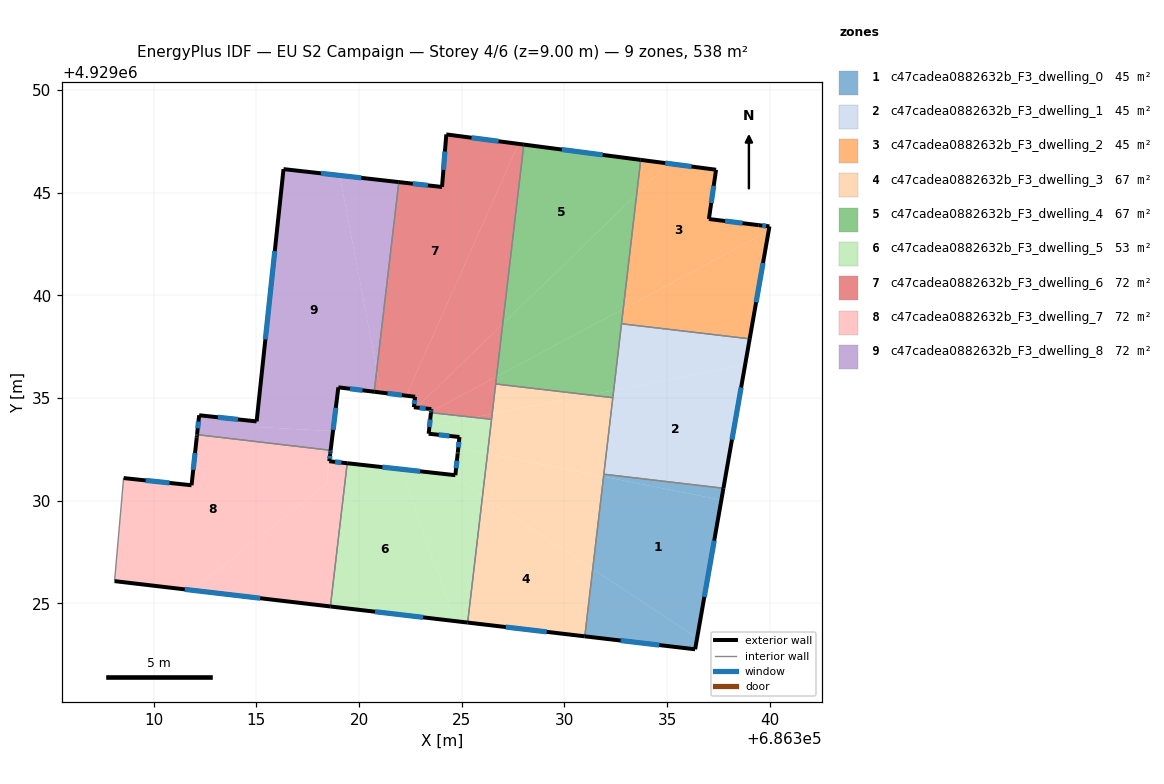
=== STOREY PLAN SPEC (per zone: floor XY polygon, exterior-wall plan segments, windows/doors) ===
zone 1: c47cadea0882632b_F3_dwelling_0  (44.8 m²)
  floor: (686337.65, 4929030.04) (686336.47, 4929023.31) (686331.38, 4929026.68) (686331.91, 4929031.17)
  floor: (686336.47, 4929023.31) (686336.37, 4929022.76) (686331.00, 4929023.39) (686331.38, 4929026.68)
  floor: (686337.75, 4929030.61) (686337.65, 4929030.04) (686331.91, 4929031.17) (686331.92, 4929031.29)
  exterior wall: (686336.37, 4929022.76) – (686337.75, 4929030.61)  [8.0 m]
    window: (686336.82, 4929025.31) – (686337.30, 4929028.06)  [2.9 m²]
  exterior wall: (686331.00, 4929023.39) – (686336.37, 4929022.76)  [5.4 m]
    window: (686332.74, 4929023.19) – (686334.62, 4929022.97)  [2.0 m²]
  interior walls: 2
zone 2: c47cadea0882632b_F3_dwelling_1  (44.8 m²)
  floor: (686338.81, 4929036.63) (686337.75, 4929030.61) (686331.92, 4929031.29) (686332.40, 4929035.38)
  floor: (686339.03, 4929037.89) (686338.81, 4929036.63) (686332.40, 4929035.38) (686332.78, 4929038.62)
  exterior wall: (686337.75, 4929030.61) – (686339.03, 4929037.88)  [7.4 m]
    window: (686338.16, 4929032.97) – (686338.61, 4929035.52)  [2.7 m²]
  interior walls: 4
zone 3: c47cadea0882632b_F3_dwelling_2  (44.8 m²)
  floor: (686337.39, 4929046.12) (686337.04, 4929043.72) (686339.47, 4929043.42) (686339.99, 4929043.36) (686339.95, 4929043.13) (686332.87, 4929039.35) (686333.52, 4929044.93) (686335.06, 4929046.43)
  floor: (686339.95, 4929043.13) (686339.03, 4929037.89) (686332.78, 4929038.62) (686332.87, 4929039.35)
  floor: (686335.06, 4929046.43) (686333.52, 4929044.93) (686333.72, 4929046.60)
  exterior wall: (686339.03, 4929037.88) – (686339.99, 4929043.36)  [5.6 m]
    window: (686339.34, 4929039.67) – (686339.68, 4929041.58)  [2.0 m²]
  exterior wall: (686337.39, 4929046.12) – (686333.72, 4929046.60)  [3.7 m]
    window: (686336.20, 4929046.28) – (686334.91, 4929046.45)  [1.4 m²]
  exterior wall: (686337.04, 4929043.72) – (686337.39, 4929046.12)  [2.4 m]
    window: (686337.15, 4929044.50) – (686337.28, 4929045.34)  [0.9 m²]
  exterior wall: (686339.47, 4929043.42) – (686337.04, 4929043.72)  [2.4 m]
    window: (686338.68, 4929043.52) – (686337.83, 4929043.62)  [0.9 m²]
  exterior wall: (686339.99, 4929043.36) – (686339.47, 4929043.42)  [0.5 m]
    window: (686339.82, 4929043.38) – (686339.64, 4929043.40)  [0.2 m²]
  interior walls: 2
zone 4: c47cadea0882632b_F3_dwelling_3  (67.2 m²)
  floor: (686331.38, 4929026.68) (686331.00, 4929023.39) (686325.29, 4929024.06) (686326.01, 4929030.23)
  floor: (686331.91, 4929031.17) (686331.38, 4929026.68) (686326.01, 4929030.23) (686326.26, 4929032.29)
  floor: (686332.36, 4929035.02) (686331.91, 4929031.17) (686326.26, 4929032.29) (686326.48, 4929034.22) (686331.23, 4929035.15)
  floor: (686331.23, 4929035.15) (686326.48, 4929034.22) (686326.65, 4929035.69)
  exterior wall: (686325.29, 4929024.06) – (686331.00, 4929023.39)  [5.7 m]
    window: (686327.15, 4929023.85) – (686329.14, 4929023.61)  [2.1 m²]
  interior walls: 7
zone 5: c47cadea0882632b_F3_dwelling_4  (67.2 m²)
  floor: (686333.72, 4929046.60) (686333.52, 4929044.93) (686327.00, 4929038.61) (686328.02, 4929047.35)
  floor: (686333.52, 4929044.93) (686332.87, 4929039.35) (686326.70, 4929036.04) (686327.00, 4929038.61)
  floor: (686332.40, 4929035.38) (686332.36, 4929035.02) (686331.23, 4929035.15)
  floor: (686332.87, 4929039.35) (686332.40, 4929035.38) (686331.23, 4929035.15) (686326.65, 4929035.69) (686326.70, 4929036.04)
  exterior wall: (686333.72, 4929046.60) – (686328.02, 4929047.35)  [5.7 m]
    window: (686331.87, 4929046.84) – (686329.88, 4929047.11)  [2.1 m²]
  interior walls: 4
zone 6: c47cadea0882632b_F3_dwelling_5  (53.2 m²)
  floor: (686322.06, 4929031.53) (686324.66, 4929024.14) (686318.60, 4929024.85) (686319.42, 4929031.83)
  floor: (686326.01, 4929030.23) (686325.29, 4929024.06) (686324.66, 4929024.14) (686322.06, 4929031.53) (686324.45, 4929031.27)
  floor: (686326.26, 4929032.29) (686326.01, 4929030.23) (686324.45, 4929031.27) (686324.69, 4929031.24) (686324.80, 4929032.29) (686324.81, 4929032.33) (686324.81, 4929032.36) (686324.83, 4929032.58)
  floor: (686325.62, 4929034.06) (686323.43, 4929033.63) (686323.50, 4929034.29)
  floor: (686326.45, 4929033.96) (686326.25, 4929032.20) (686326.24, 4929032.13) (686326.26, 4929032.29) (686324.83, 4929032.58) (686324.89, 4929033.10) (686323.39, 4929033.26) (686323.50, 4929034.29) (686323.43, 4929033.63) (686325.62, 4929034.06)
  exterior wall: (686324.81, 4929032.33) – (686324.80, 4929032.29)  [0.0 m]
  exterior wall: (686324.81, 4929032.36) – (686324.81, 4929032.33)  [0.0 m]
  exterior wall: (686324.89, 4929033.10) – (686324.81, 4929032.36)  [0.7 m]
    window: (686324.86, 4929032.86) – (686324.84, 4929032.60)  [0.3 m²]
  exterior wall: (686323.39, 4929033.26) – (686324.89, 4929033.10)  [1.5 m]
    window: (686323.88, 4929033.21) – (686324.40, 4929033.15)  [0.6 m²]
  exterior wall: (686323.50, 4929034.29) – (686323.39, 4929033.26)  [1.0 m]
    window: (686323.46, 4929033.95) – (686323.43, 4929033.60)  [0.4 m²]
  exterior wall: (686318.60, 4929024.85) – (686325.29, 4929024.06)  [6.7 m]
    window: (686320.78, 4929024.59) – (686323.12, 4929024.32)  [2.5 m²]
  exterior wall: (686324.69, 4929031.24) – (686319.42, 4929031.83)  [5.3 m]
    window: (686322.98, 4929031.43) – (686321.14, 4929031.64)  [1.9 m²]
  exterior wall: (686324.80, 4929032.29) – (686324.69, 4929031.24)  [1.0 m]
    window: (686324.77, 4929031.95) – (686324.73, 4929031.58)  [0.4 m²]
  interior walls: 6
zone 7: c47cadea0882632b_F3_dwelling_6  (72.0 m²)
  floor: (686327.77, 4929047.38) (686322.30, 4929035.12) (686321.08, 4929035.27) (686320.86, 4929036.38) (686321.94, 4929045.52) (686324.04, 4929045.28) (686324.25, 4929047.84)
  floor: (686327.00, 4929038.61) (686326.70, 4929036.04) (686323.51, 4929034.34) (686323.52, 4929034.46) (686322.80, 4929034.54)
  floor: (686320.86, 4929036.38) (686321.08, 4929035.27) (686320.74, 4929035.31)
  floor: (686326.70, 4929036.04) (686326.48, 4929034.22) (686325.62, 4929034.06) (686323.50, 4929034.29) (686323.51, 4929034.34)
  floor: (686328.02, 4929047.35) (686327.00, 4929038.61) (686322.80, 4929034.54) (686322.67, 4929034.55) (686322.73, 4929035.06) (686322.30, 4929035.12) (686327.77, 4929047.38)
  floor: (686326.48, 4929034.22) (686326.45, 4929033.97) (686325.62, 4929034.06)
  exterior wall: (686324.25, 4929047.84) – (686324.04, 4929045.28)  [2.6 m]
    window: (686324.18, 4929047.01) – (686324.11, 4929046.11)  [0.9 m²]
  exterior wall: (686328.02, 4929047.35) – (686324.25, 4929047.84)  [3.8 m]
    window: (686326.80, 4929047.51) – (686325.48, 4929047.68)  [1.4 m²]
  exterior wall: (686323.52, 4929034.46) – (686323.50, 4929034.29)  [0.2 m]
    window: (686323.51, 4929034.41) – (686323.51, 4929034.34)  [0.1 m²]
  exterior wall: (686322.67, 4929034.55) – (686323.52, 4929034.46)  [0.9 m]
    window: (686322.95, 4929034.52) – (686323.24, 4929034.49)  [0.3 m²]
  exterior wall: (686322.73, 4929035.06) – (686322.67, 4929034.55)  [0.5 m]
    window: (686322.71, 4929034.90) – (686322.69, 4929034.72)  [0.2 m²]
  exterior wall: (686320.74, 4929035.31) – (686322.73, 4929035.06)  [2.0 m]
    window: (686321.39, 4929035.23) – (686322.08, 4929035.14)  [0.7 m²]
  exterior wall: (686324.04, 4929045.28) – (686321.94, 4929045.52)  [2.1 m]
    window: (686323.36, 4929045.36) – (686322.62, 4929045.44)  [0.8 m²]
  interior walls: 4
zone 8: c47cadea0882632b_F3_dwelling_7  (72.0 m²)
  floor: (686318.61, 4929032.45) (686318.41, 4929030.82) (686311.88, 4929025.64) (686308.09, 4929026.08) (686308.53, 4929031.10) (686311.84, 4929030.75) (686312.10, 4929033.18) (686312.11, 4929033.22)
  floor: (686319.42, 4929031.83) (686318.60, 4929024.85) (686311.88, 4929025.64) (686318.42, 4929030.83) (686318.55, 4929031.92)
  exterior wall: (686312.10, 4929033.17) – (686312.09, 4929033.07)  [0.1 m]
  exterior wall: (686312.11, 4929033.22) – (686312.10, 4929033.17)  [0.1 m]
  exterior wall: (686318.60, 4929032.30) – (686318.61, 4929032.45)  [0.2 m]
    window: (686318.60, 4929032.35) – (686318.61, 4929032.41)  [0.1 m²]
  exterior wall: (686318.55, 4929031.92) – (686318.60, 4929032.30)  [0.4 m]
    window: (686318.57, 4929032.05) – (686318.58, 4929032.18)  [0.1 m²]
  exterior wall: (686319.42, 4929031.83) – (686318.55, 4929031.92)  [0.9 m]
    window: (686319.14, 4929031.86) – (686318.83, 4929031.89)  [0.3 m²]
  exterior wall: (686308.09, 4929026.08) – (686318.60, 4929024.85)  [10.6 m]
    window: (686311.51, 4929025.68) – (686315.18, 4929025.25)  [3.9 m²]
  exterior wall: (686311.84, 4929030.75) – (686308.53, 4929031.10)  [3.3 m]
    window: (686310.76, 4929030.87) – (686309.61, 4929030.99)  [1.2 m²]
  exterior wall: (686312.09, 4929033.07) – (686311.84, 4929030.75)  [2.3 m]
    window: (686312.01, 4929032.32) – (686311.92, 4929031.51)  [0.9 m²]
  interior walls: 4
zone 9: c47cadea0882632b_F3_dwelling_8  (71.8 m²)
  floor: (686319.06, 4929045.84) (686320.86, 4929036.38) (686320.74, 4929035.31) (686318.99, 4929035.52) (686318.73, 4929033.39) (686314.98, 4929033.59) (686315.01, 4929033.87) (686316.32, 4929046.15)
  floor: (686321.94, 4929045.52) (686320.86, 4929036.38) (686319.06, 4929045.84)
  floor: (686318.73, 4929033.39) (686318.61, 4929032.45) (686312.11, 4929033.22) (686312.21, 4929034.16) (686315.01, 4929033.86) (686314.98, 4929033.59)
  exterior wall: (686315.01, 4929033.86) – (686312.21, 4929034.16)  [2.8 m]
    window: (686314.10, 4929033.96) – (686313.12, 4929034.06)  [1.0 m²]
  exterior wall: (686316.32, 4929046.15) – (686315.01, 4929033.86)  [12.4 m]
    window: (686315.89, 4929042.16) – (686315.44, 4929037.86)  [4.5 m²]
  exterior wall: (686321.94, 4929045.52) – (686316.32, 4929046.15)  [5.7 m]
    window: (686320.11, 4929045.73) – (686318.15, 4929045.95)  [2.1 m²]
  exterior wall: (686318.99, 4929035.52) – (686320.74, 4929035.31)  [1.8 m]
    window: (686319.56, 4929035.45) – (686320.17, 4929035.38)  [0.6 m²]
  exterior wall: (686318.61, 4929032.45) – (686318.99, 4929035.52)  [3.1 m]
    window: (686318.74, 4929033.45) – (686318.87, 4929034.52)  [1.1 m²]
  exterior wall: (686312.21, 4929034.16) – (686312.11, 4929033.22)  [0.9 m]
    window: (686312.18, 4929033.86) – (686312.14, 4929033.52)  [0.3 m²]
  interior walls: 2

=== DERIVED (storey summary) ===
Building: EU S2 Campaign
Storey: 4 of 6  (floor level z = 9.00 m)
Storey gross floor area: 537.9 m²
Zones on this storey: 9
  - c47cadea0882632b_F3_dwelling_0: floor 44.8 m²; exterior wall 13.4 m (40.1 m²); 2 window(s) 4.9 m²; WWR 12.2%
  - c47cadea0882632b_F3_dwelling_1: floor 44.8 m²; exterior wall 7.4 m (22.2 m²); 1 window(s) 2.7 m²; WWR 12.2%
  - c47cadea0882632b_F3_dwelling_2: floor 44.8 m²; exterior wall 14.7 m (44.0 m²); 5 window(s) 5.4 m²; WWR 12.2%
  - c47cadea0882632b_F3_dwelling_3: floor 67.2 m²; exterior wall 5.7 m (17.2 m²); 1 window(s) 2.1 m²; WWR 12.2%
  - c47cadea0882632b_F3_dwelling_4: floor 67.2 m²; exterior wall 5.7 m (17.2 m²); 1 window(s) 2.1 m²; WWR 12.2%
  - c47cadea0882632b_F3_dwelling_5: floor 53.2 m²; exterior wall 16.4 m (49.3 m²); 6 window(s) 6.0 m²; WWR 12.2%
  - c47cadea0882632b_F3_dwelling_6: floor 72.0 m²; exterior wall 12.0 m (36.1 m²); 7 window(s) 4.4 m²; WWR 12.2%
  - c47cadea0882632b_F3_dwelling_7: floor 72.0 m²; exterior wall 17.8 m (53.4 m²); 6 window(s) 6.5 m²; WWR 12.1%
  - c47cadea0882632b_F3_dwelling_8: floor 71.8 m²; exterior wall 26.6 m (79.9 m²); 6 window(s) 9.8 m²; WWR 12.2%
Zone adjacency (shared interzone walls):
  - c47cadea0882632b_F3_dwelling_0 ↔ c47cadea0882632b_F3_dwelling_1
  - c47cadea0882632b_F3_dwelling_0 ↔ c47cadea0882632b_F3_dwelling_3
  - c47cadea0882632b_F3_dwelling_1 ↔ c47cadea0882632b_F3_dwelling_2
  - c47cadea0882632b_F3_dwelling_1 ↔ c47cadea0882632b_F3_dwelling_3
  - c47cadea0882632b_F3_dwelling_1 ↔ c47cadea0882632b_F3_dwelling_4
  - c47cadea0882632b_F3_dwelling_2 ↔ c47cadea0882632b_F3_dwelling_4
  - c47cadea0882632b_F3_dwelling_3 ↔ c47cadea0882632b_F3_dwelling_4
  - c47cadea0882632b_F3_dwelling_3 ↔ c47cadea0882632b_F3_dwelling_5
  - c47cadea0882632b_F3_dwelling_3 ↔ c47cadea0882632b_F3_dwelling_6
  - c47cadea0882632b_F3_dwelling_4 ↔ c47cadea0882632b_F3_dwelling_6
  - c47cadea0882632b_F3_dwelling_5 ↔ c47cadea0882632b_F3_dwelling_6
  - c47cadea0882632b_F3_dwelling_5 ↔ c47cadea0882632b_F3_dwelling_7
  - c47cadea0882632b_F3_dwelling_6 ↔ c47cadea0882632b_F3_dwelling_8
  - c47cadea0882632b_F3_dwelling_7 ↔ c47cadea0882632b_F3_dwelling_8